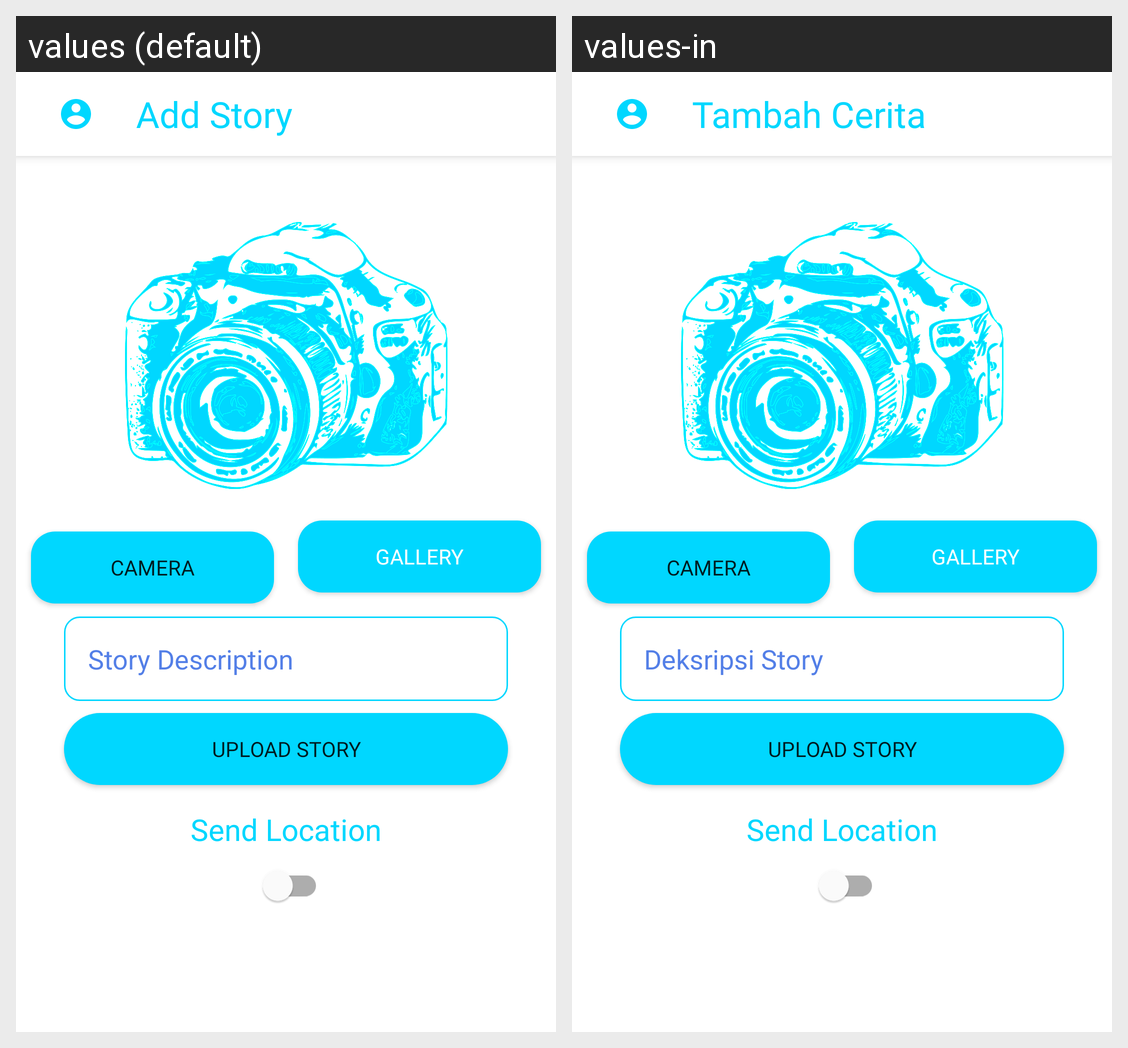

Here is an Android app screen in its default locale and in the app's own translations. Write out the translated-string differences for the strings that appear on this screen.
Android screen res/layout/fragment_add_story.xml rendered under 2 locales, left to right: values (default), values-in. Device: Nexus 5 (rendered at 1080×1920; each locale shown at half size, 540×960, under a caption strip naming it); theme Theme.StoryBismillah.
Strings drawn on this screen, with the default value and each locale's value (text and hints the layout hard-codes, and strings that could not be matched under every locale, appear in the picture but are not listed):

title_add_story
  values: Add Story
  values-in: Tambah Cerita

action_camera
  values: Camera
  values-in: Camera

action_gallery
  values: Gallery
  values-in: Gallery

hint_description
  values: Story Description
  values-in: Deksripsi Story

action_upload_story
  values: Upload Story
  values-in: Upload Story

send_location
  values: Send Location
  values-in: Send Location
